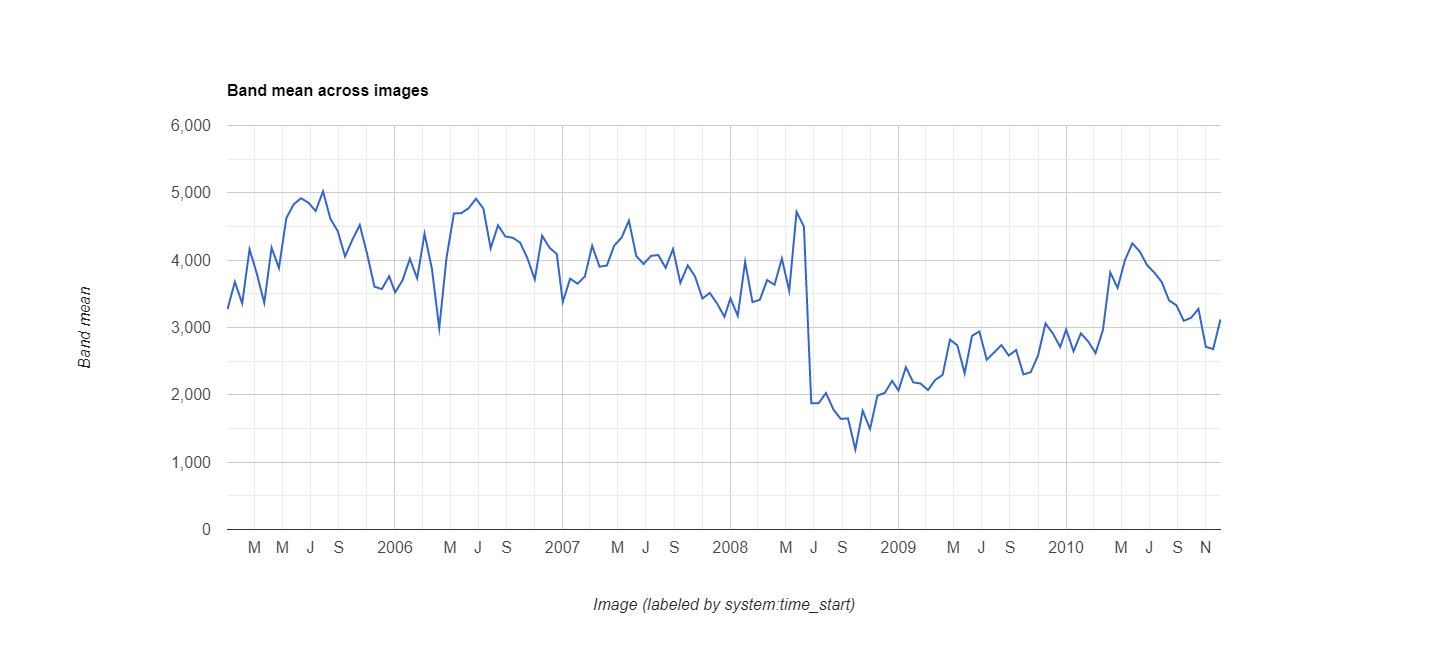

The file beside this chart, header and first rows:
datetime, EVI, label1, label2
2005/1/1, 0.3271, 0, 0
2005/1/17, 0.3677, 0, 0
2005/2/2, 0.3358, 0, 0
2005/2/18, 0.4162, 0, 0
2005/3/6, 0.3798, 0, 0
2005/3/22, 0.3365, 0, 0
2005/4/7, 0.4186, 0, 0
2005/4/23, 0.3883, 0, 0
2005/5/9, 0.4622, 0, 0
2005/5/25, 0.4828, 0, 0
2005/6/10, 0.492, 0, 0
2005/6/26, 0.4854, 0, 0
2005/7/12, 0.4731, 0, 0
2005/7/28, 0.5022, 0, 0
2005/8/13, 0.4615, 0, 0
2005/8/29, 0.4433, 0, 0
2005/9/14, 0.4055, 0, 0
2005/9/30, 0.4305, 0, 0
2005/10/16, 0.4522, 0, 0
2005/11/1, 0.4092, 0, 0
2005/11/17, 0.3606, 0, 0
2005/12/3, 0.357, 0, 0
2005/12/19, 0.3762, 0, 0
2006/1/1, 0.3521, 0, 0
2006/1/17, 0.37, 0, 0
2006/2/2, 0.402, 0, 0
2006/2/18, 0.3729, 0, 0
2006/3/6, 0.4393, 0, 0
2006/3/22, 0.3875, 0, 0
2006/4/7, 0.2991, 0, 0
2006/4/23, 0.4041, 0, 0
2006/5/9, 0.4694, 0, 0
2006/5/25, 0.4698, 0, 0
2006/6/10, 0.4772, 0, 0
2006/6/26, 0.4912, 0, 0
2006/7/12, 0.4768, 0, 0
2006/7/28, 0.4176, 0, 0
2006/8/13, 0.4518, 0, 0
2006/8/29, 0.4352, 0, 0
2006/9/14, 0.4332, 0, 0
2006/9/30, 0.4262, 0, 0
2006/10/16, 0.4028, 0, 0
2006/11/1, 0.3714, 0, 0
2006/11/17, 0.4363, 0, 0
2006/12/3, 0.4186, 0, 0
2006/12/19, 0.4091, 0, 0
2007/1/1, 0.3378, 0, 0
2007/1/17, 0.3726, 0, 0
2007/2/2, 0.3651, 0, 0
2007/2/18, 0.3757, 0, 0
2007/3/6, 0.4213, 0, 0
2007/3/22, 0.3903, 0, 0
2007/4/7, 0.3921, 0, 0
2007/4/23, 0.4217, 0, 0
2007/5/9, 0.4334, 0, 0
2007/5/25, 0.4588, 0, 0
2007/6/10, 0.4061, 0, 0
2007/6/26, 0.3943, 0, 0
2007/7/12, 0.4064, 0, 0
2007/7/28, 0.4076, 0, 0
... 78 more rows
